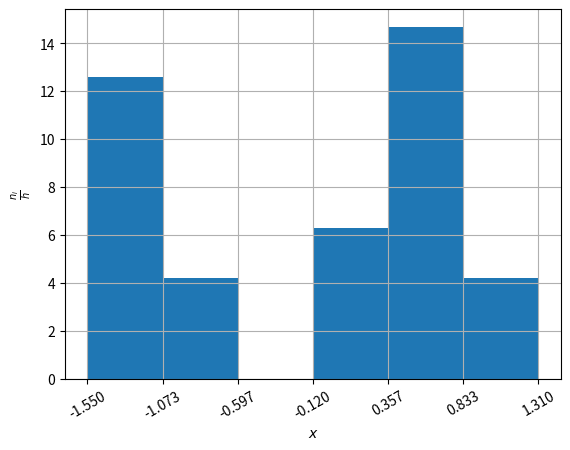

Write Python code to recreate this figure.
from collections import Counter
import matplotlib.pyplot as plt
from math import log, ceil
import numpy as np

# Var 19
data = [
            0.34,  -1.38,
            -1.14,   0.8,
            0.73,   0.38,
            1.31,   0.52,
            -1.55, -0.90,

            0.90,  -1.00,
            0.24,   0.62,
            0.55,  -1.45,
            -1.45,  0.52,
            0.17,  -1.31,
        ]
assert(len(data) == 20)


def print_variation_series(data):
    print("### Вариационный ряд")
    s = sorted(data)
    for i in s[:-1]:
        print(i, end = " \leq ")
    print(s[-1])

def print_stat_series(data):
    print("### Статистический ряд")
    cnt = Counter(data)
    keys = sorted(list(set(data)))
    for k in keys:
        print(f"{k} & {cnt[k]} & {cnt[k]/len(data)} \\\\")

def print_extreme_values(data):
    print("### Экстремальные значения")
    s = sorted(data)
    print("x_(1) = ", s[0])
    print("x_(n) = ", s[-1])

def print_sampling_range(data):
    s = sorted(data)
    print(f"### Размах выборки: {s[-1] - s[0]:.4f}")

def empirical_distribution_function(data):
    return lambda x: len([y for y in data if y < x])/len(data)

def print_emp_func(data):
    f = empirical_distribution_function(data)
    for x in sorted(list(set(data + [1.32]))) :
        print(f"{x} & {f(x)} \\\\")

def print_emp_func_cases(data):
    s = sorted(list(set(data)))
    f = empirical_distribution_function(data)
    for i in range(1, len(s)) :
        print(f"{f(s[i])}, & {s[i-1]} < x \leq {s[i]} \\\\")

def print_estimate_expected_value(data):
    avg = sum(data) / len(data)
    print(f"Оценка среднего значения: {avg:.4f}")

def compute_dispersia(data):
    n = len(data)
    average = sum(data) / n
    return 1 / n * sum([ (xi - average)**2 for xi in data ])


def print_dispersia(data):
    disp = compute_dispersia(data)
    print(f"Дисперсия выборки: {disp:.4f}")

def print_standard_deviation(data):
    standard_deviation = compute_dispersia(data)**0.5
    print(f"Стандартное отклонение {standard_deviation:.4f}")


def print_most_common_value(data):
    most_common = max(set(data), key=data.count)
    print("Мода выборки:", most_common)

def print_median(data):
    s = sorted(data)
    k = int(len(data) // 2)
    median = (s[k-1] + s[k]) / 2
    print(f"Медиана: {median:.4f}")


def draw_emp_dist_function(data):
    f = empirical_distribution_function(data)
    x_space = np.linspace(-2.5, 2.5, 1000)
    y_space = [f(x) for x in x_space]
    plt.cla()
    plt.grid()
    plt.plot(x_space, y_space)
    plt.xlabel(r"$x$")
    plt.ylabel(r"$F_{20}^{*}(x)$")
    plt.savefig("emp_func.pdf")

def draw_polygon(data):
    bins_cnt = ceil(1 + log(len(data))/log(2))
    sampling_range = max(data) - min(data)
    dx = sampling_range / bins_cnt
    bins = [ min(data) + dx * i for i in range(0, bins_cnt + 1) ]
    cnt = [ len(list(filter(lambda x: bins[i-1] <= x <= bins[i], data))) / dx for i in range(1, bins_cnt + 1) ]
    x_space = [ (bins[i] + bins[i+1]) / 2 for i in range(0, len(bins) - 1) ]

    plt.cla()
    plt.xticks(bins, rotation=30)
    plt.grid()
    plt.xlabel(r"$x$")
    plt.ylabel(r"$\frac{n_i}{h}$")
    plt.plot(x_space, cnt)
    plt.savefig("polygon.pdf")


def draw_hist(data):
    bins_cnt = ceil(1 + log(len(data))/log(2))
    sampling_range = max(data) - min(data)
    h = sampling_range / bins_cnt
    bins = [ min(data) + h * i for i in range(0, bins_cnt + 1) ]
    cnt = [ len(list(filter(lambda x: bins[i-1] <= x <= bins[i], data))) / h for i in range(1, bins_cnt + 1) ]

    plt.cla()
    plt.xticks(bins, rotation=30)
    plt.grid()
    plt.xlabel(r"$x$")
    plt.ylabel(r"$\frac{n_i}{h}$")
    plt.hist(bins[:-1], bins, weights=cnt)
    plt.savefig("hist.pdf")

def compute_fixed_dispersia(data):
    n = len(data)
    dispersia = compute_dispersia(data)
    fd = n / (n-1) * dispersia;
    return fd


print_variation_series(data)
print("")
print_stat_series(data)
print("")
print_extreme_values(data)
print("")
print_sampling_range(data)
print("")
print_estimate_expected_value(data)
print("")
print_dispersia(data)
print("")
print_standard_deviation(data)
print("")
print_most_common_value(data)
print("")
print_median(data)
print("")
print_emp_func(data)
print("")
fd = compute_fixed_dispersia(data)
print(f"Исправленная дисперсия: {fd}")
fstd = (fd)**0.5
print(f"Исправленное стандартное отклонение: {fstd}")
print_emp_func_cases(data)
draw_emp_dist_function(data)
draw_polygon(data)
draw_hist(data)
